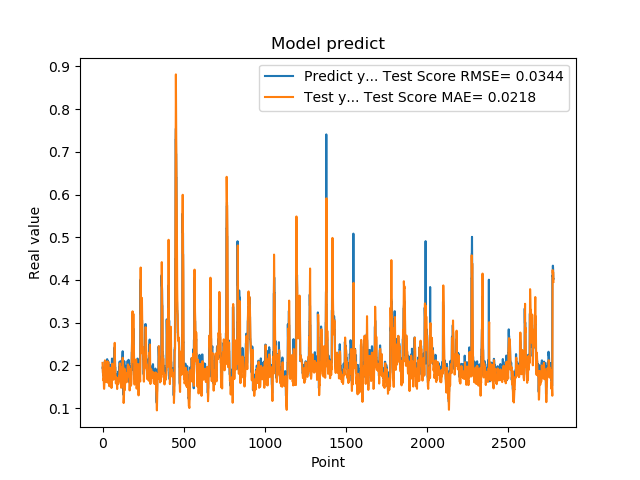

Source data for this figure (header and first rows):
1.948629021644592285e-01, 2.057488477795829940e-01
1.948629021644592285e-01, 1.949037698299066756e-01
1.922753006219864169e-01, 1.832823139662107526e-01
1.779100298881530762e-01, 1.816296204445340401e-01
1.779100298881530762e-01, 1.726618331622576663e-01
1.810636967420578003e-01, 1.650561549111232706e-01
1.810636967420578003e-01, 1.668513383101948855e-01
1.680064052343368530e-01, 1.686524530942545841e-01
1.635809391736984530e-01, 1.578320383683454453e-01
1.635809391736984530e-01, 1.456217096490656782e-01
1.706920862197875977e-01, 1.449798125419963779e-01
1.706920862197875977e-01, 1.551533018583485524e-01
1.916799396276473999e-01, 1.652121331054362541e-01
2.085516005754470825e-01, 1.707588698818942596e-01
2.085516005754470825e-01, 1.939564645381112729e-01
2.058236002922058105e-01, 2.116531652741789893e-01
2.058236002922058105e-01, 2.062682346355269036e-01
1.828240007162094116e-01, 2.005644650039015708e-01
1.857409924268722534e-01, 1.849549478469195429e-01
1.857409924268722534e-01, 1.709297453278810219e-01
1.775099337100982666e-01, 1.731830389092399725e-01
1.775099337100982666e-01, 1.671884207794300803e-01
1.752161234617232999e-01, 1.609082987098638118e-01
1.971126049757004062e-01, 1.611880237289544937e-01
1.971126049757004062e-01, 1.732137417500117516e-01
1.845117062330246249e-01, 1.844094329602219418e-01
1.845117062330246249e-01, 1.771034764182421728e-01
1.984785944223403931e-01, 1.693603446791409062e-01
2.143009155988692960e-01, 1.808144352035612468e-01
2.143009155988692960e-01, 2.009672779844696167e-01
1.841159015893935880e-01, 2.096898100881324500e-01
1.841159015893935880e-01, 1.853163017357642162e-01
2.104043960571289062e-01, 1.595111654545655899e-01
2.032361328601836881e-01, 1.807912185147036443e-01
2.032361328601836881e-01, 2.034337681260706410e-01
2.088565975427627841e-01, 2.055108334695828487e-01
2.088565975427627841e-01, 2.060221810304290468e-01
1.960448026657104492e-01, 2.064723391307005385e-01
1.900728046894073209e-01, 1.918146464714985400e-01
1.900728046894073209e-01, 1.745653155431872439e-01
1.658952832221984863e-01, 1.725406187502043776e-01
1.658952832221984863e-01, 1.620200045802658861e-01
1.872539073228836337e-01, 1.510631518908461535e-01
1.852532625198364535e-01, 1.607247567537349042e-01
1.852532625198364535e-01, 1.690833031502962380e-01
1.799222826957702359e-01, 1.680198920817237151e-01
1.799222826957702359e-01, 1.681897071379463426e-01
2.012764066457748136e-01, 1.684209607131127995e-01
1.978618204593658725e-01, 1.859683890301158660e-01
1.978618204593658725e-01, 1.943068471018774834e-01
1.950792670249938965e-01, 1.846792683821840697e-01
1.950792670249938965e-01, 1.832777498845326314e-01
1.711323857307434082e-01, 1.818468039358901722e-01
1.623787879943847379e-01, 1.697179267377160738e-01
1.623787879943847379e-01, 1.519593364011592729e-01
1.677809953689575195e-01, 1.469848295069708377e-01
1.677809953689575195e-01, 1.518746399915394951e-01
2.059821039438247958e-01, 1.567658492322216990e-01
2.158481031656265259e-01, 1.798017218507363957e-01
2.158481031656265259e-01, 2.030473685679526630e-01
2.141157686710357111e-01, 2.039059052223670676e-01
... 2,719 more rows
